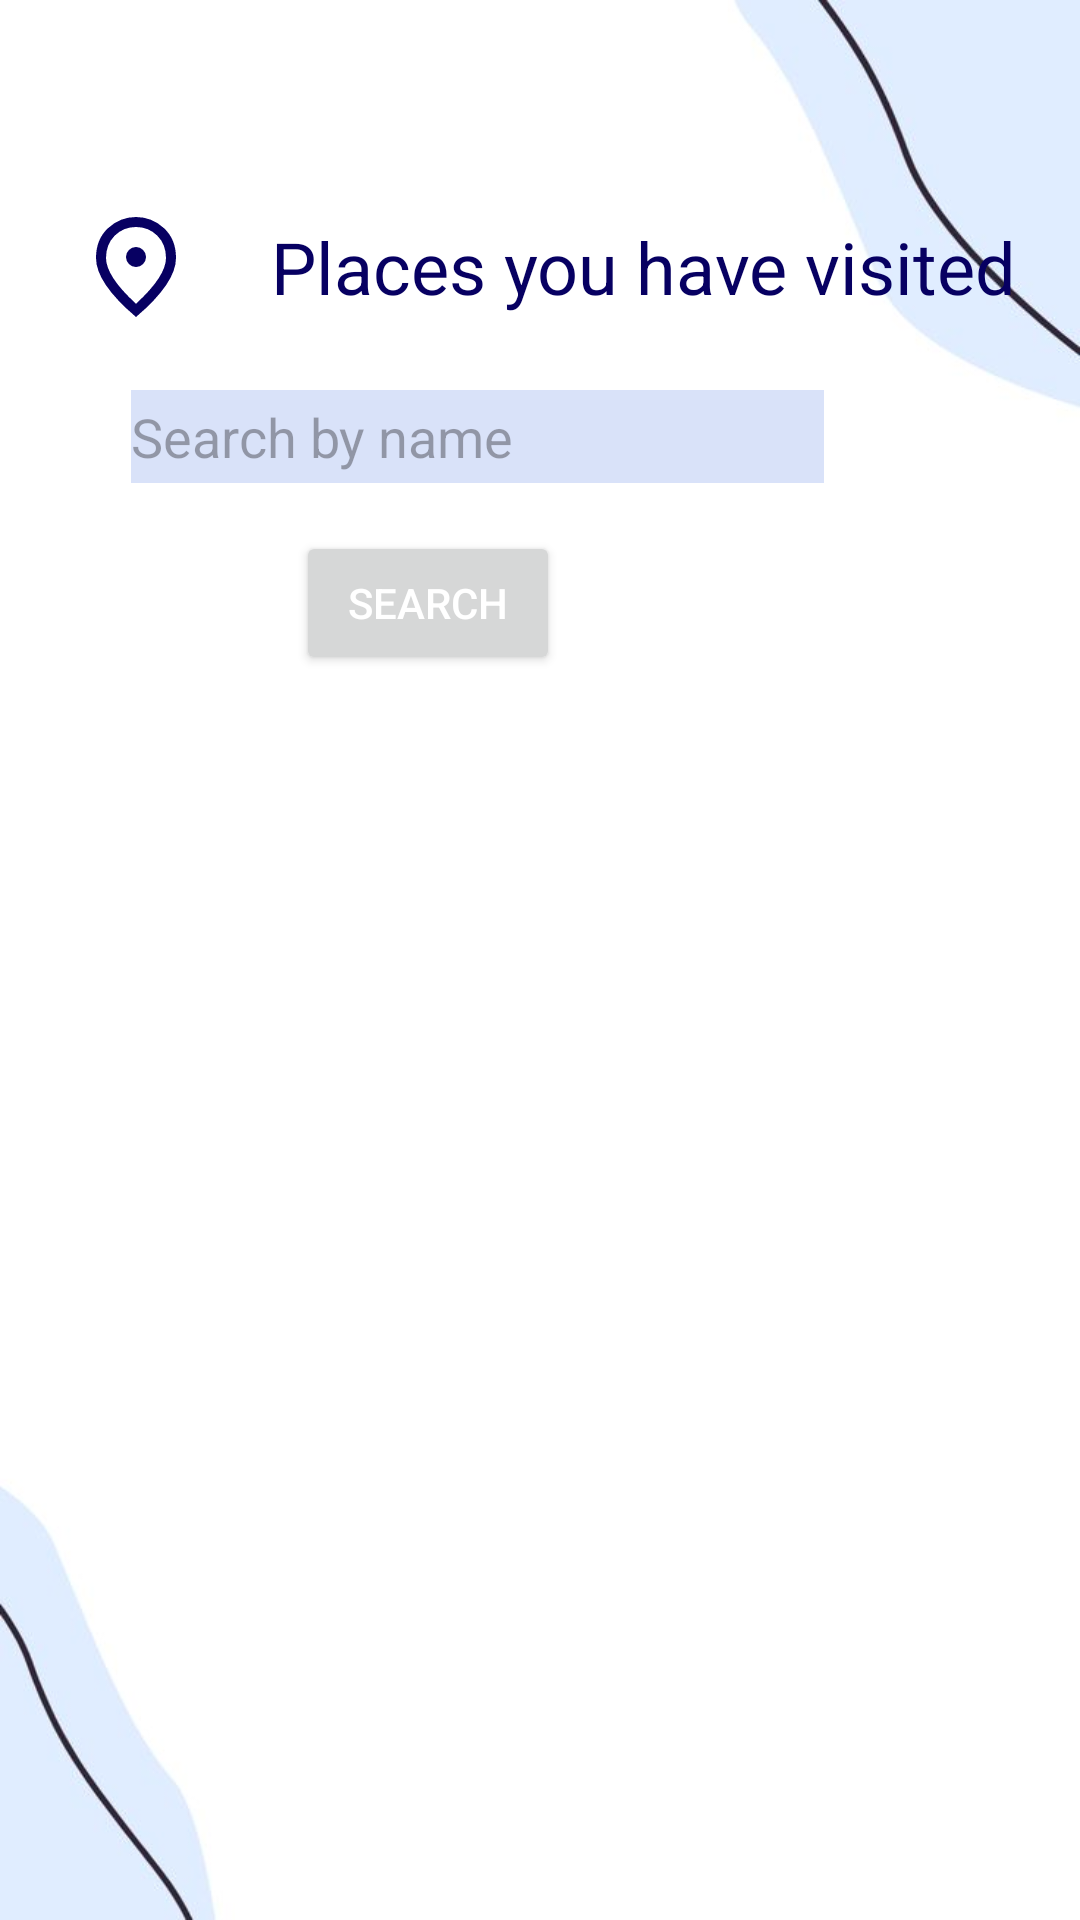

Produce the Android XML layout that renders to this screen, including the resource entries it uses.
<!-- AndroidManifest.xml: application theme Theme.V2 -->
<!-- res/layout/activity_places_visited.xml -->
<?xml version="1.0" encoding="utf-8"?>
<androidx.constraintlayout.widget.ConstraintLayout xmlns:android="http://schemas.android.com/apk/res/android"
    xmlns:app="http://schemas.android.com/apk/res-auto"
    xmlns:tools="http://schemas.android.com/tools"
    android:layout_width="match_parent"
    android:layout_height="match_parent"
    tools:context=".PlacesVisitedActivity"
    android:background="@drawable/white_minimalist">

    <androidx.constraintlayout.widget.Guideline
        android:id="@+id/verticalGuideline"
        android:layout_width="wrap_content"
        android:layout_height="wrap_content"
        android:orientation="vertical"
        app:layout_constraintGuide_percent="0.07" />

    <androidx.constraintlayout.widget.Guideline
        android:id="@+id/verticalGuideline2"
        android:layout_width="wrap_content"
        android:layout_height="wrap_content"
        android:orientation="vertical"
        app:layout_constraintGuide_percent="0.93" />

    <TextView
        android:id="@+id/owerReviewHeaderLabel"
        android:layout_width="338dp"
        android:layout_height="34dp"
        android:layout_marginTop="72dp"
        android:layout_marginEnd="16dp"
        android:gravity="center"
        android:text="Places you have visited"
        android:textColor="@color/logo"
        android:textFontWeight="5"
        android:textSize="24sp"
        android:textStyle="bold"
        app:drawableLeftCompat="@drawable/location_icon_big"
        app:drawableTint="@color/logo"
        app:layout_constraintEnd_toStartOf="@+id/verticalGuideline2"
        app:layout_constraintHorizontal_bias="0.0"
        app:layout_constraintStart_toStartOf="@+id/verticalGuideline"
        app:layout_constraintTop_toTopOf="parent" />

    <EditText
        android:id="@+id/editTextText"
        android:layout_width="231dp"
        android:layout_height="31dp"
        android:layout_marginTop="24dp"
        android:layout_marginEnd="60dp"
        android:background="@color/form_details"
        android:ems="10"
        android:hint="Search by name"
        android:inputType="text"
        app:circularflow_defaultRadius="30sp"
        app:layout_constraintEnd_toStartOf="@+id/verticalGuideline2"
        app:layout_constraintTop_toBottomOf="@+id/owerReviewHeaderLabel" />

    <Button
        android:id="@+id/searchBtn"
        android:layout_width="wrap_content"
        android:layout_height="wrap_content"
        android:layout_marginTop="16dp"
        android:layout_marginEnd="148dp"
        android:text="Search"
        app:layout_constraintEnd_toStartOf="@+id/verticalGuideline2"
        app:layout_constraintTop_toBottomOf="@+id/editTextText" />

    <androidx.recyclerview.widget.RecyclerView
        android:id="@+id/recyclerViewAccommodations"
        android:layout_width="0dp"
        android:layout_height="wrap_content"
        android:layout_marginTop="4dp"
        app:layout_constraintEnd_toStartOf="@+id/verticalGuideline2"
        app:layout_constraintHorizontal_bias="0.232"
        app:layout_constraintStart_toStartOf="@+id/verticalGuideline"
        app:layout_constraintTop_toBottomOf="@+id/searchBtn" />

</androidx.constraintlayout.widget.ConstraintLayout>
<!-- resources referenced by this layout -->
<resources>
  <color name="form_details">#6AA4BAF1</color>
  <color name="logo">#070062</color>
  <!-- drawable location_icon_big (drawable) -->
  <vector android:height="40dp" android:viewportHeight="960"
      android:viewportWidth="960" android:width="40dp" xmlns:android="http://schemas.android.com/apk/res/android">
      <path android:fillColor="#FF000000" android:pathData="M480,480q33,0 56.5,-23.5T560,400q0,-33 -23.5,-56.5T480,320q-33,0 -56.5,23.5T400,400q0,33 23.5,56.5T480,480ZM480,774q122,-112 181,-203.5T720,408q0,-109 -69.5,-178.5T480,160q-101,0 -170.5,69.5T240,408q0,71 59,162.5T480,774ZM480,880Q319,743 239.5,625.5T160,408q0,-150 96.5,-239T480,80q127,0 223.5,89T800,408q0,100 -79.5,217.5T480,880ZM480,400Z"/>
  </vector>
  <!-- drawable white_minimalist: jpeg bitmap (drawable, 11575 bytes) -->
  <style name="Theme.V2" parent="Base.Theme.BookIT" />
  <style name="Base.Theme.BookIT" parent="Theme.Material3.DayNight.NoActionBar">
          
          
          <item name="android:statusBarColor">@color/logo</item>
          <item name="colorPrimary">@color/logo</item>
          <item name="android:textColorPrimary">@color/white</item>
      </style>
  <color name="white">#FFFFFFFF</color>
</resources>
